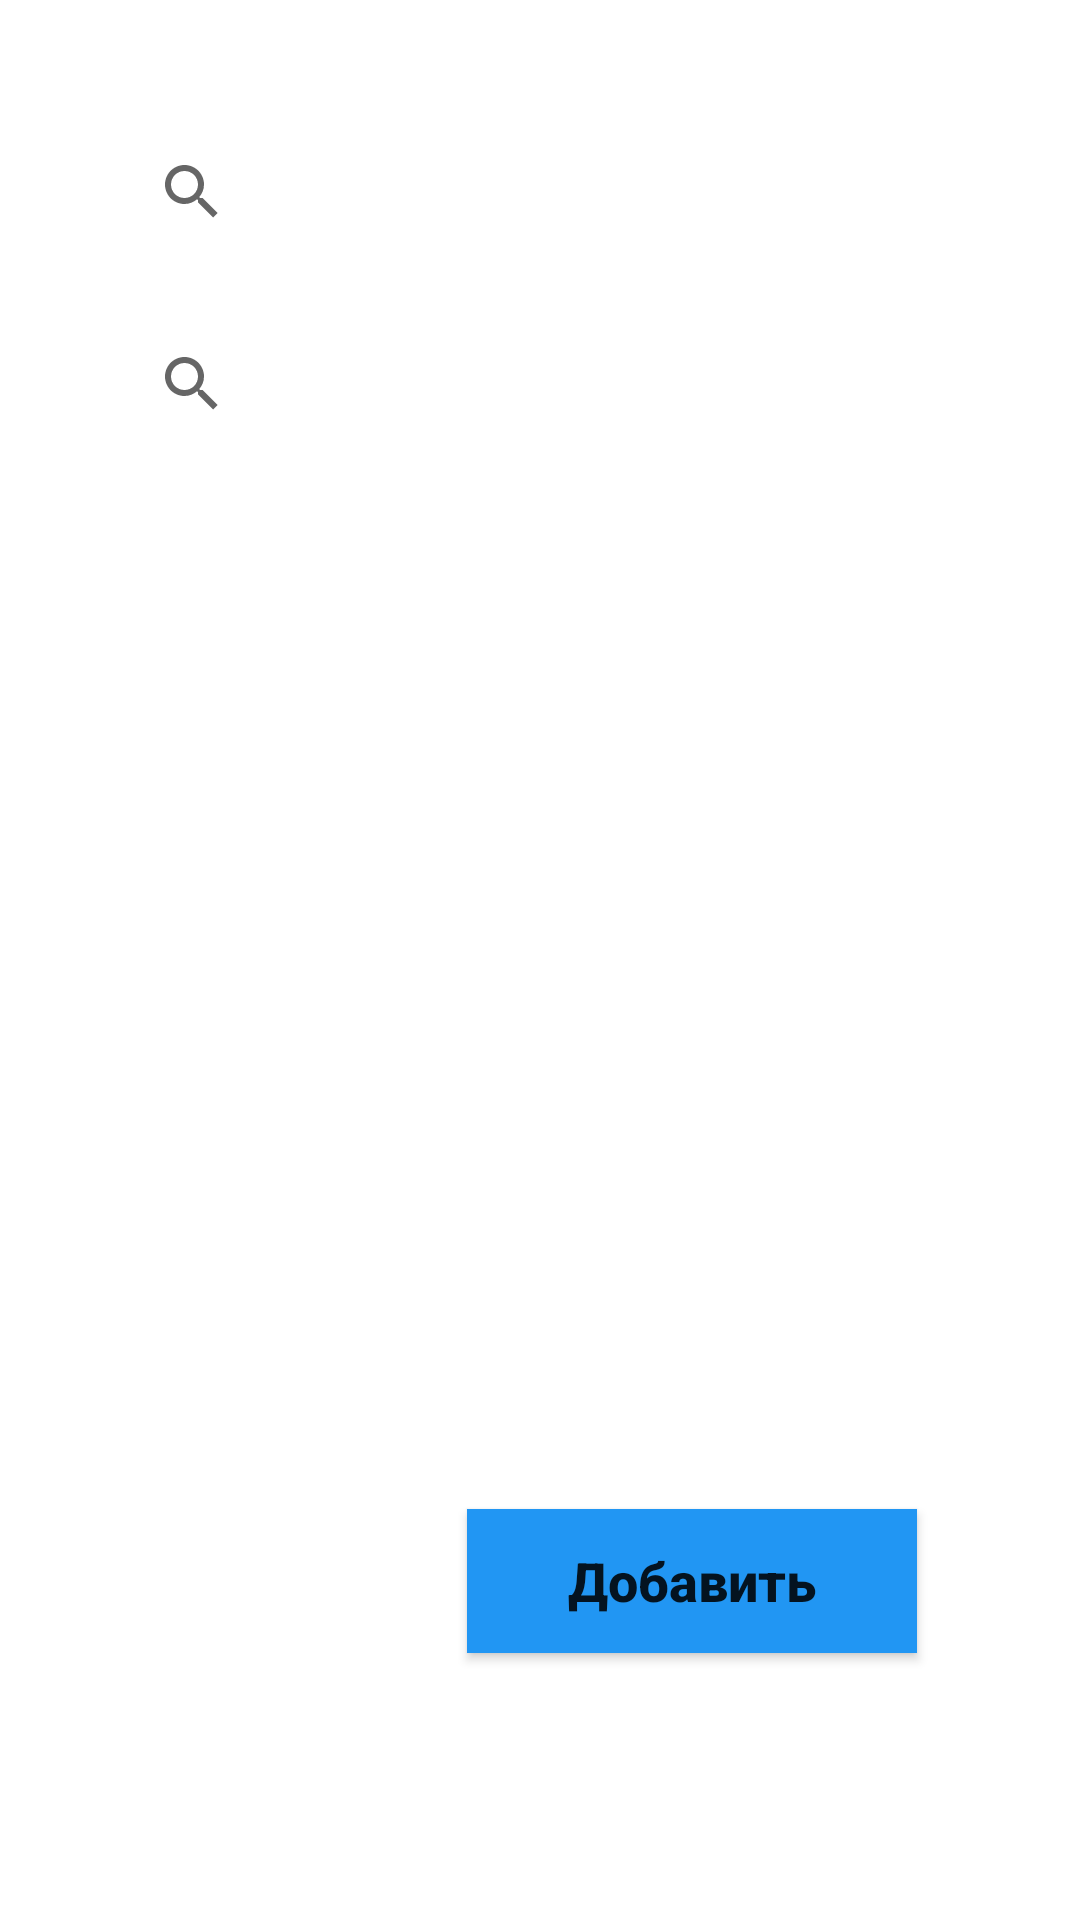

Android layout source for this screen:
<!-- AndroidManifest.xml: application theme Theme.SamsungStudentDB -->
<!-- res/layout/fragment_student_list.xml -->
<?xml version="1.0" encoding="utf-8"?>
<androidx.constraintlayout.widget.ConstraintLayout xmlns:android="http://schemas.android.com/apk/res/android"
    xmlns:app="http://schemas.android.com/apk/res-auto"
    xmlns:tools="http://schemas.android.com/tools"
    android:layout_width="match_parent"
    android:layout_height="match_parent"
    android:padding="8dp"
    android:layout_marginStart="20dp"
    android:layout_marginEnd="20dp"
    android:layout_marginTop="20dp"
    android:layout_marginBottom="20dp"
    tools:context=".screens.StudentListFragment">

    <androidx.appcompat.widget.SearchView
        android:id="@+id/searchByNameView"
        android:layout_width="0dp"
        android:layout_height="wrap_content"
        android:layout_marginStart="32dp"
        android:layout_marginTop="32dp"
        android:layout_marginEnd="32dp"
        android:hint="Введите фамилию"
        android:queryHint="Введите фамилию"
        app:layout_constraintEnd_toEndOf="parent"
        app:layout_constraintStart_toStartOf="parent"
        app:layout_constraintTop_toTopOf="parent">

    </androidx.appcompat.widget.SearchView>

    <androidx.appcompat.widget.SearchView
        android:id="@+id/searchByGroupNum"
        android:layout_width="0dp"
        android:layout_height="wrap_content"
        android:layout_marginStart="32dp"
        android:layout_marginTop="16dp"
        android:layout_marginEnd="32dp"
        android:hint="Введите номер группы"
        android:queryHint="Введите номер группы"
        app:layout_constraintEnd_toEndOf="parent"
        app:layout_constraintStart_toStartOf="parent"
        app:layout_constraintTop_toBottomOf="@+id/searchByNameView" />

    <androidx.recyclerview.widget.RecyclerView
        android:id="@+id/students_list"
        android:layout_width="wrap_content"
        android:layout_height="325dp"
        android:layout_marginTop="75dp"
        app:layout_constraintEnd_toEndOf="parent"
        app:layout_constraintStart_toStartOf="parent"
        app:layout_constraintTop_toBottomOf="@+id/searchByNameView" />

    <androidx.appcompat.widget.AppCompatButton
        android:id="@+id/floatingActionButton"
        android:layout_width="150dp"
        android:layout_height="wrap_content"
        android:layout_marginStart="32dp"
        android:layout_marginTop="15dp"
        android:layout_marginEnd="32dp"
        android:background="@color/student"
        android:text="Добавить"
        android:textAllCaps="false"
        android:textSize="18sp"
        android:textStyle="bold"
        app:layout_constraintEnd_toEndOf="parent"
        app:layout_constraintHorizontal_bias="0.89"
        app:layout_constraintStart_toStartOf="parent"
        app:layout_constraintTop_toBottomOf="@+id/students_list" />


</androidx.constraintlayout.widget.ConstraintLayout>
<!-- resources referenced by this layout -->
<resources>
  <color name="student">#2196F3</color>
  <style name="Theme.SamsungStudentDB" parent="Base.Theme.SamsungStudentDB" />
  <style name="Base.Theme.SamsungStudentDB" parent="Theme.MaterialComponents.Light.DarkActionBar">
          
          
      </style>
</resources>
